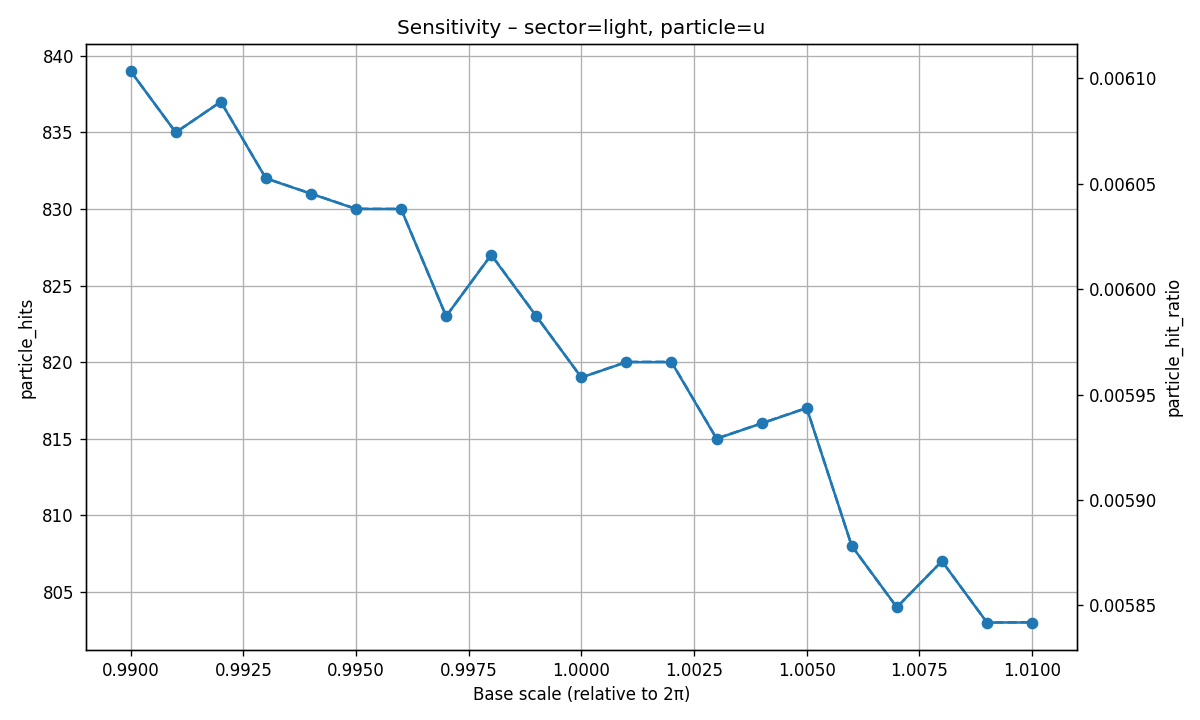

Data behind this chart, as committed beside it:
base_scale, possible_ET, real_ET, hit_ratio, particle_key, particle_hits, particle_hit_ratio
0.99, 137464, 7384, 0.05372, u, 839, 0.006103
0.991, 137463, 7257, 0.05279, u, 835, 0.006074
0.992, 137462, 7161, 0.05209, u, 837, 0.006089
0.993, 137462, 7074, 0.05146, u, 832, 0.006053
0.994, 137461, 7012, 0.05101, u, 831, 0.006045
0.995, 137460, 6952, 0.05057, u, 830, 0.006038
0.996, 137461, 6887, 0.0501, u, 830, 0.006038
0.997, 137462, 6820, 0.04961, u, 823, 0.005987
0.998, 137458, 6777, 0.0493, u, 827, 0.006016
0.999, 137458, 6721, 0.04889, u, 823, 0.005987
1, 137460, 6664, 0.04848, u, 819, 0.005958
1.001, 137457, 6619, 0.04815, u, 820, 0.005966
1.002, 137456, 6563, 0.04775, u, 820, 0.005966
1.003, 137457, 6499, 0.04728, u, 815, 0.005929
1.004, 137457, 6452, 0.04694, u, 816, 0.005936
1.005, 137457, 6399, 0.04655, u, 817, 0.005944
1.006, 137459, 6330, 0.04605, u, 808, 0.005878
1.007, 137458, 6281, 0.04569, u, 804, 0.005849
1.008, 137455, 6242, 0.04541, u, 807, 0.005871
1.009, 137456, 6178, 0.04495, u, 803, 0.005842
1.01, 137453, 6132, 0.04461, u, 803, 0.005842
